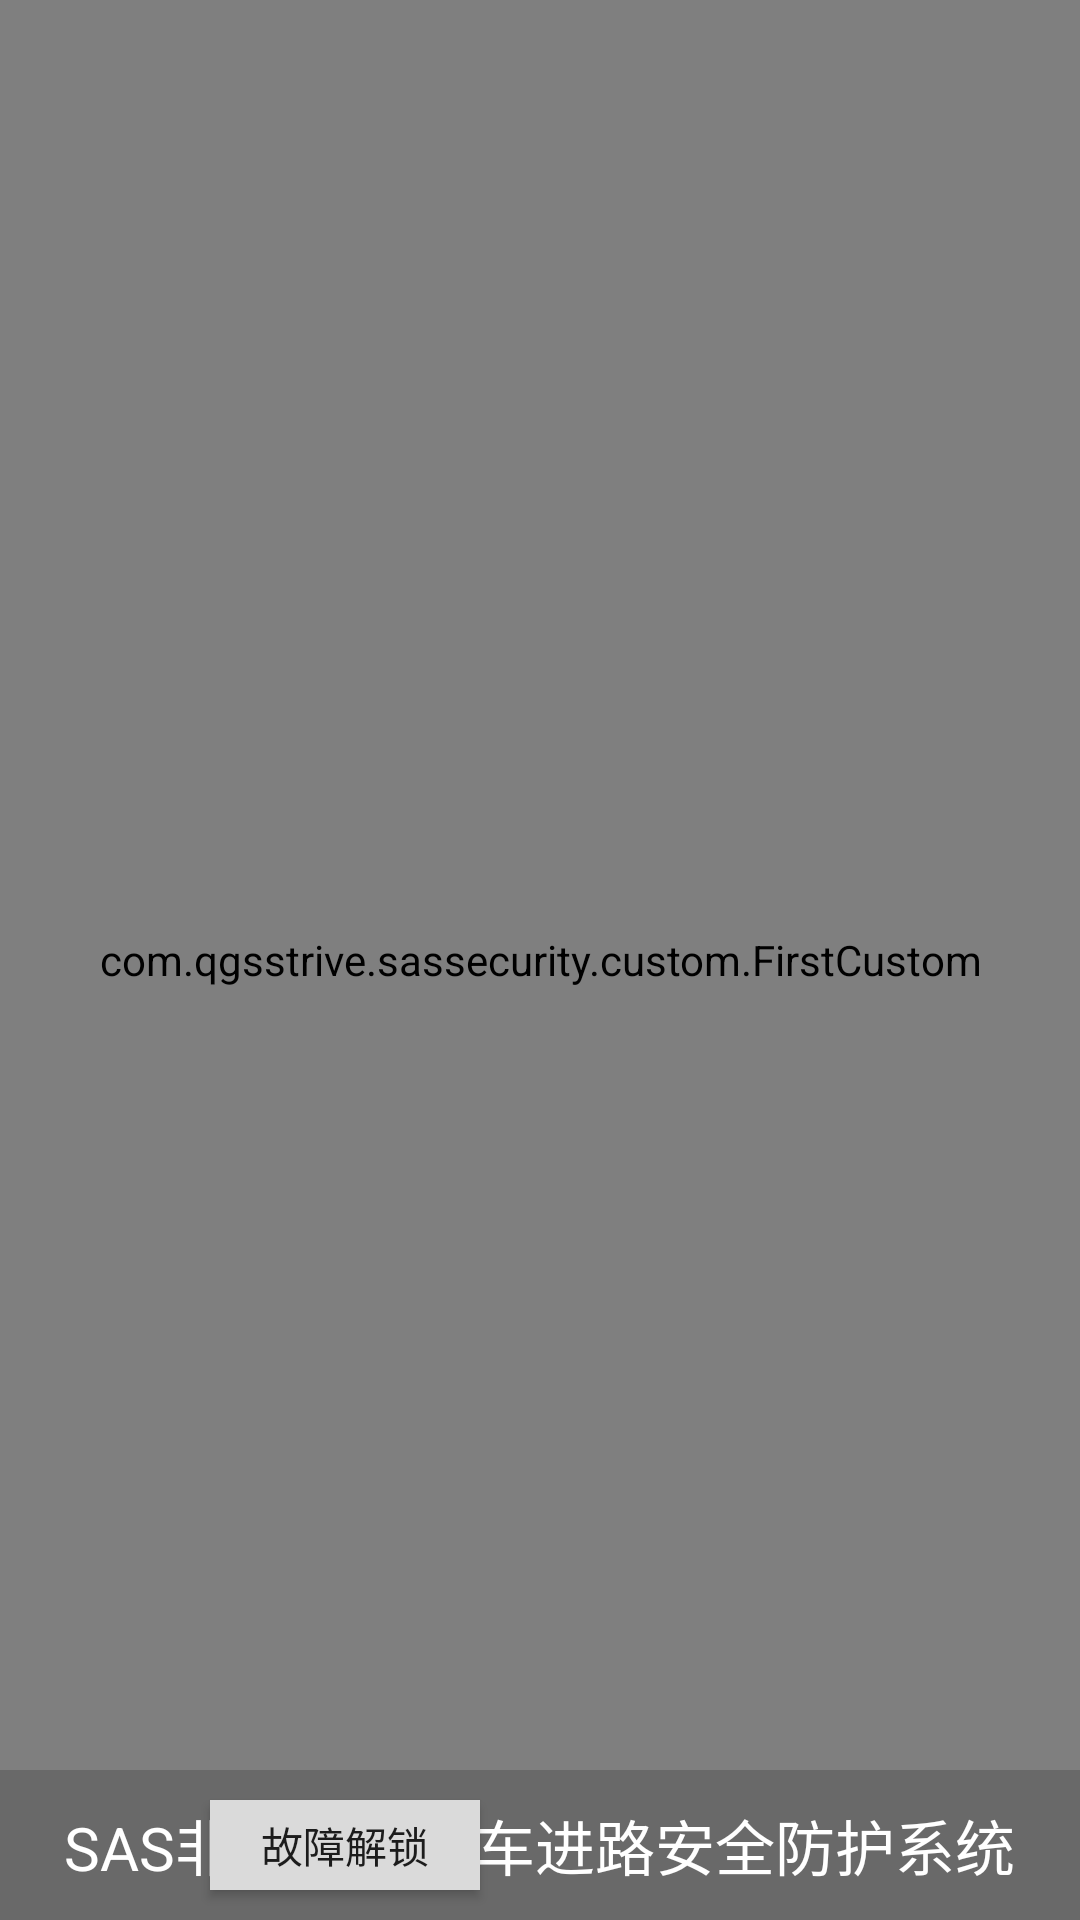

Layout XML and referenced resources for this Android screen:
<!-- AndroidManifest.xml: application theme NoAppTheme -->
<!-- res/layout/activity_main.xml -->
<?xml version="1.0" encoding="utf-8"?>
<RelativeLayout xmlns:android="http://schemas.android.com/apk/res/android"
    xmlns:app="http://schemas.android.com/apk/res-auto"
    xmlns:tools="http://schemas.android.com/tools"
    android:layout_width="match_parent"
    android:layout_height="match_parent"
    android:background="#000000"
    tools:context=".MainActivity">
    <RelativeLayout
        android:layout_width="match_parent"
        android:layout_height="50dp"
        android:background="#696969">
        <TextView
            android:id="@+id/head"
            android:layout_width="wrap_content"
            android:layout_height="wrap_content"
            android:textSize="20sp"
            android:layout_centerInParent="true"
            android:textColor="#FFFFFF"/>
    </RelativeLayout>

    <com.qgsstrive.sassecurity.custom.FirstCustom
        android:id="@+id/first"
        android:layout_width="match_parent"
        android:layout_height="match_parent" />

    <RelativeLayout
        android:layout_width="match_parent"
        android:layout_height="50dp"
        android:layout_alignParentBottom="true"
        android:background="#696969">
        <TextView
            android:id="@+id/title"
            android:layout_width="wrap_content"
            android:layout_height="wrap_content"
            android:textSize="20sp"
            android:layout_centerInParent="true"
            android:text="SAS非集中区调车进路安全防护系统"
            android:textColor="#FFFFFF"/>
        <Button
            android:layout_width="90dp"
            android:layout_height="30dp"
            android:layout_alignParentRight="true"
            android:layout_centerVertical="true"
            android:background="#DADADA"
            android:layout_marginRight="200dp"
            android:text="故障解锁"/>
    </RelativeLayout>

</RelativeLayout>
<!-- resources referenced by this layout -->
<resources>
  <style name="NoAppTheme" parent="Theme.AppCompat.Light.NoActionBar">
      </style>
</resources>
